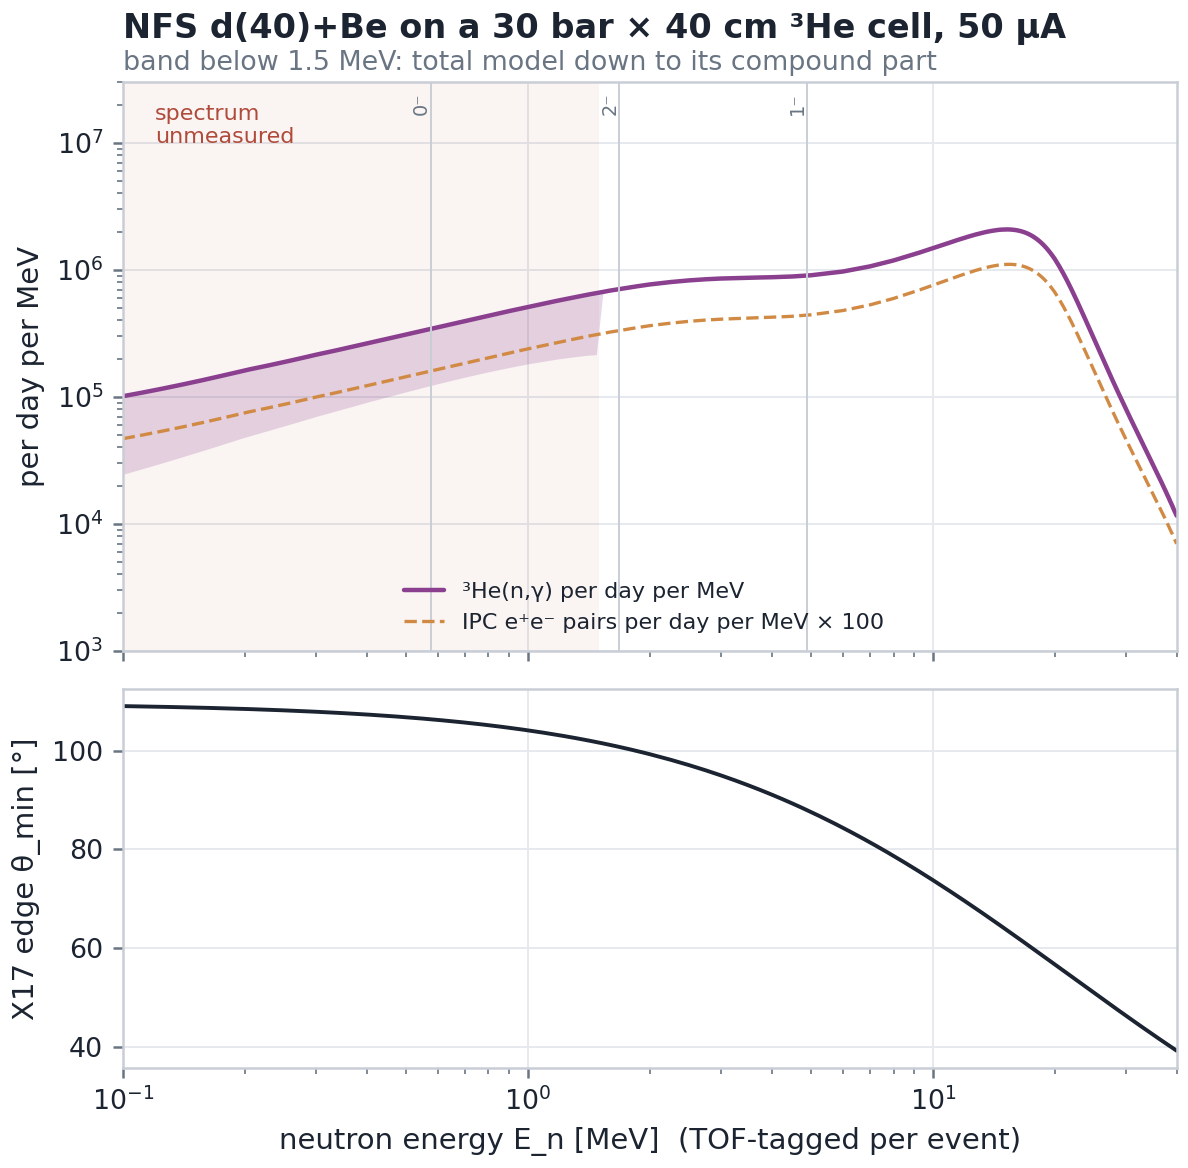

The file beside this chart, header and first rows:
E_n, W_MeV, theta_min_deg, cap_per_s_MeV, cap_low_per_s_MeV, ipc_per_s_MeV
0.1, 20.65, 109, 1.172, 0.2846, 0.005427
0.1039, 20.66, 109, 1.198, 0.2946, 0.005549
0.1079, 20.66, 109, 1.226, 0.305, 0.005676
0.112, 20.66, 108.9, 1.254, 0.3159, 0.005808
0.1164, 20.67, 108.9, 1.284, 0.3272, 0.005946
0.1209, 20.67, 108.9, 1.315, 0.3391, 0.006089
0.1255, 20.67, 108.9, 1.347, 0.3515, 0.006239
0.1304, 20.68, 108.8, 1.38, 0.3644, 0.006394
0.1354, 20.68, 108.8, 1.415, 0.3779, 0.006557
0.1407, 20.68, 108.8, 1.452, 0.392, 0.006726
0.1461, 20.69, 108.8, 1.49, 0.4067, 0.006902
0.1518, 20.69, 108.7, 1.529, 0.4222, 0.007086
0.1576, 20.7, 108.7, 1.57, 0.4383, 0.007278
0.1637, 20.7, 108.6, 1.614, 0.4551, 0.007478
0.17, 20.71, 108.6, 1.658, 0.4727, 0.007686
0.1766, 20.71, 108.6, 1.705, 0.4911, 0.007904
0.1834, 20.72, 108.5, 1.754, 0.5103, 0.008131
0.1905, 20.72, 108.5, 1.805, 0.5305, 0.008368
0.1979, 20.73, 108.5, 1.858, 0.5515, 0.008616
0.2055, 20.73, 108.4, 1.907, 0.5714, 0.008842
0.2135, 20.74, 108.4, 1.955, 0.5914, 0.009065
0.2217, 20.74, 108.3, 2.005, 0.6122, 0.009298
0.2303, 20.75, 108.3, 2.057, 0.6339, 0.009541
0.2392, 20.76, 108.2, 2.112, 0.6565, 0.009795
0.2485, 20.76, 108.2, 2.168, 0.6801, 0.01006
0.2581, 20.77, 108.1, 2.227, 0.7046, 0.01033
0.268, 20.78, 108.1, 2.289, 0.7301, 0.01062
0.2784, 20.79, 108, 2.353, 0.7567, 0.01092
0.2892, 20.79, 107.9, 2.42, 0.7845, 0.01123
0.3003, 20.8, 107.9, 2.49, 0.8133, 0.01156
0.3119, 20.81, 107.8, 2.555, 0.8408, 0.01186
0.324, 20.82, 107.7, 2.622, 0.8693, 0.01218
0.3365, 20.83, 107.7, 2.693, 0.899, 0.01251
0.3495, 20.84, 107.6, 2.766, 0.9299, 0.01285
0.363, 20.85, 107.5, 2.843, 0.9619, 0.01321
0.3771, 20.86, 107.4, 2.923, 0.9952, 0.01358
0.3916, 20.87, 107.4, 3.006, 1.03, 0.01397
0.4068, 20.88, 107.3, 3.09, 1.065, 0.01436
0.4225, 20.89, 107.2, 3.174, 1.1, 0.01475
0.4388, 20.91, 107.1, 3.261, 1.136, 0.01516
0.4558, 20.92, 107, 3.352, 1.173, 0.01559
0.4734, 20.93, 106.9, 3.446, 1.212, 0.01603
0.4917, 20.95, 106.8, 3.544, 1.252, 0.01649
0.5107, 20.96, 106.7, 3.643, 1.292, 0.01696
0.5304, 20.98, 106.6, 3.744, 1.332, 0.01743
0.5509, 20.99, 106.5, 3.848, 1.374, 0.01792
0.5722, 21.01, 106.4, 3.957, 1.417, 0.01843
0.5943, 21.02, 106.2, 4.071, 1.462, 0.01896
0.6173, 21.04, 106.1, 4.184, 1.506, 0.01949
0.6412, 21.06, 106, 4.3, 1.55, 0.02004
0.6659, 21.08, 105.9, 4.42, 1.596, 0.02061
0.6917, 21.1, 105.7, 4.546, 1.644, 0.0212
0.7184, 21.12, 105.6, 4.672, 1.69, 0.0218
0.7462, 21.14, 105.4, 4.801, 1.737, 0.0224
0.775, 21.16, 105.3, 4.934, 1.785, 0.02304
0.805, 21.18, 105.1, 5.073, 1.834, 0.02369
0.8361, 21.2, 105, 5.209, 1.881, 0.02434
0.8684, 21.23, 104.8, 5.352, 1.93, 0.02501
0.902, 21.25, 104.6, 5.501, 1.979, 0.02572
0.9368, 21.28, 104.4, 5.647, 2.025, 0.02641
... 172 more rows
